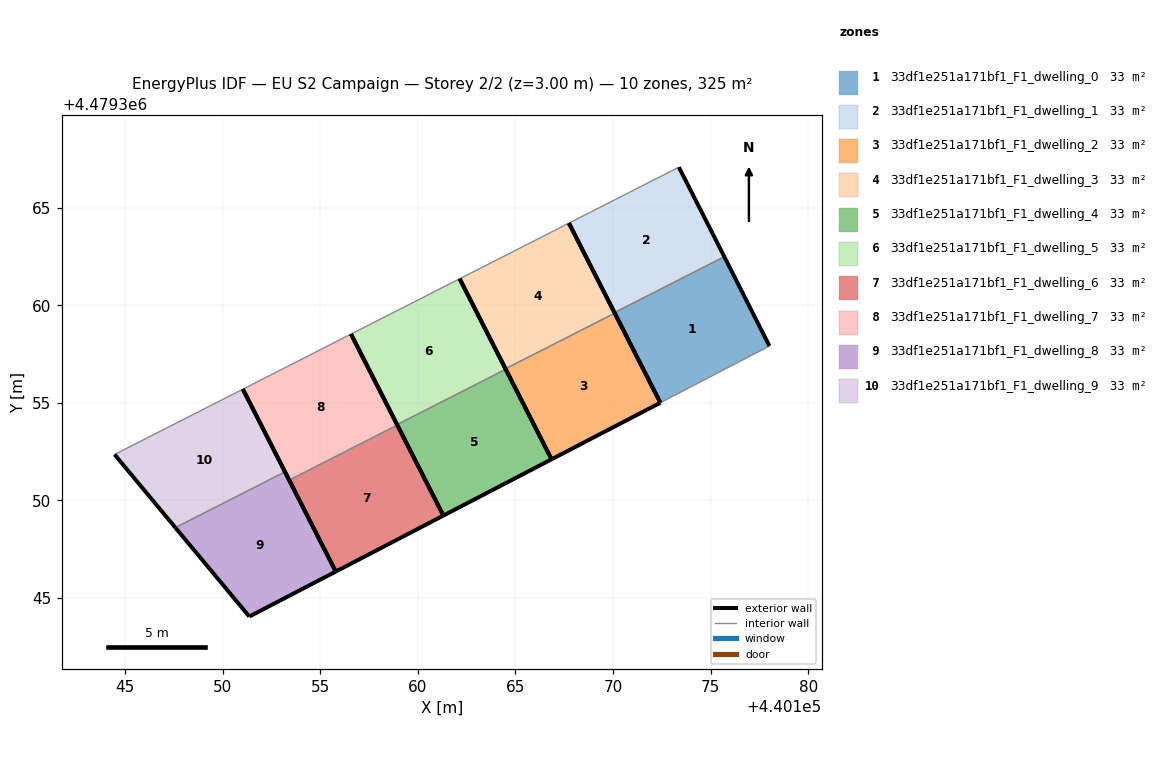
=== STOREY PLAN SPEC (per zone: floor XY polygon, exterior-wall plan segments, windows/doors) ===
zone 1: 33df1e251a171bf1_F1_dwelling_0  (32.5 m²)
  floor: (440178.02, 4479357.91) (440175.70, 4479362.49) (440170.08, 4479359.62) (440172.43, 4479355.00)
  exterior wall: (440175.70, 4479362.49) – (440178.02, 4479357.91)  [5.1 m]
  exterior wall: (440172.43, 4479355.00) – (440170.08, 4479359.62)  [5.2 m]
  interior walls: 2
zone 2: 33df1e251a171bf1_F1_dwelling_1  (32.5 m²)
  floor: (440175.70, 4479362.49) (440175.12, 4479363.64) (440173.38, 4479367.07) (440167.74, 4479364.20) (440170.08, 4479359.62)
  exterior wall: (440170.08, 4479359.62) – (440167.74, 4479364.20)  [5.1 m]
  exterior wall: (440173.38, 4479367.07) – (440175.12, 4479363.64)  [3.9 m]
  exterior wall: (440175.12, 4479363.64) – (440175.70, 4479362.49)  [1.3 m]
  interior walls: 2
zone 3: 33df1e251a171bf1_F1_dwelling_2  (32.5 m²)
  floor: (440172.43, 4479355.00) (440170.09, 4479359.59) (440164.49, 4479356.74) (440166.85, 4479352.11)
  exterior wall: (440170.09, 4479359.59) – (440172.43, 4479355.00)  [5.1 m]
  exterior wall: (440172.43, 4479355.00) – (440166.85, 4479352.11)  [6.3 m]
  exterior wall: (440166.85, 4479352.11) – (440164.49, 4479356.74)  [5.2 m]
  interior walls: 1
zone 4: 33df1e251a171bf1_F1_dwelling_3  (32.5 m²)
  floor: (440170.09, 4479359.59) (440167.74, 4479364.20) (440162.14, 4479361.35) (440164.49, 4479356.74)
  exterior wall: (440167.74, 4479364.20) – (440170.09, 4479359.59)  [5.2 m]
  exterior wall: (440164.49, 4479356.74) – (440162.14, 4479361.35)  [5.2 m]
  interior walls: 2
zone 5: 33df1e251a171bf1_F1_dwelling_4  (32.5 m²)
  floor: (440166.85, 4479352.11) (440164.51, 4479356.72) (440158.94, 4479353.88) (440161.31, 4479349.22)
  exterior wall: (440164.51, 4479356.72) – (440166.85, 4479352.11)  [5.2 m]
  exterior wall: (440166.85, 4479352.11) – (440161.31, 4479349.22)  [6.2 m]
  exterior wall: (440161.31, 4479349.22) – (440158.94, 4479353.88)  [5.2 m]
  interior walls: 1
zone 6: 33df1e251a171bf1_F1_dwelling_5  (32.5 m²)
  floor: (440164.51, 4479356.72) (440162.14, 4479361.35) (440156.58, 4479358.52) (440158.94, 4479353.88)
  exterior wall: (440162.14, 4479361.35) – (440164.51, 4479356.72)  [5.2 m]
  exterior wall: (440158.94, 4479353.88) – (440156.58, 4479358.52)  [5.2 m]
  interior walls: 2
zone 7: 33df1e251a171bf1_F1_dwelling_6  (32.5 m²)
  floor: (440161.31, 4479349.22) (440158.95, 4479353.86) (440153.41, 4479351.04) (440155.80, 4479346.35)
  exterior wall: (440158.95, 4479353.86) – (440161.31, 4479349.22)  [5.2 m]
  exterior wall: (440161.31, 4479349.22) – (440155.80, 4479346.35)  [6.2 m]
  exterior wall: (440155.80, 4479346.35) – (440153.41, 4479351.04)  [5.3 m]
  interior walls: 1
zone 8: 33df1e251a171bf1_F1_dwelling_7  (32.5 m²)
  floor: (440158.95, 4479353.86) (440156.58, 4479358.52) (440151.04, 4479355.70) (440153.41, 4479351.04)
  exterior wall: (440156.58, 4479358.52) – (440158.95, 4479353.86)  [5.2 m]
  exterior wall: (440153.41, 4479351.04) – (440151.04, 4479355.70)  [5.2 m]
  interior walls: 2
zone 9: 33df1e251a171bf1_F1_dwelling_8  (32.5 m²)
  floor: (440155.80, 4479346.35) (440153.20, 4479351.46) (440147.58, 4479348.60) (440151.37, 4479344.05)
  exterior wall: (440153.20, 4479351.46) – (440155.80, 4479346.35)  [5.7 m]
  exterior wall: (440155.80, 4479346.35) – (440151.37, 4479344.05)  [5.0 m]
  exterior wall: (440151.37, 4479344.05) – (440147.58, 4479348.60)  [5.9 m]
  interior walls: 1
zone 10: 33df1e251a171bf1_F1_dwelling_9  (32.5 m²)
  floor: (440153.20, 4479351.46) (440151.04, 4479355.70) (440144.46, 4479352.35) (440147.58, 4479348.60)
  exterior wall: (440147.58, 4479348.60) – (440144.46, 4479352.35)  [4.9 m]
  exterior wall: (440151.04, 4479355.70) – (440153.20, 4479351.46)  [4.8 m]
  interior walls: 2

=== DERIVED (storey summary) ===
Building: EU S2 Campaign
Storey: 2 of 2  (floor level z = 3.00 m)
Storey gross floor area: 325.1 m²
Zones on this storey: 10
  - 33df1e251a171bf1_F1_dwelling_0: floor 32.5 m²; exterior wall 10.3 m (30.9 m²); WWR 0.0%
  - 33df1e251a171bf1_F1_dwelling_1: floor 32.5 m²; exterior wall 10.3 m (30.9 m²); WWR 0.0%
  - 33df1e251a171bf1_F1_dwelling_2: floor 32.5 m²; exterior wall 16.6 m (49.9 m²); WWR 0.0%
  - 33df1e251a171bf1_F1_dwelling_3: floor 32.5 m²; exterior wall 10.4 m (31.1 m²); WWR 0.0%
  - 33df1e251a171bf1_F1_dwelling_4: floor 32.5 m²; exterior wall 16.7 m (50.0 m²); WWR 0.0%
  - 33df1e251a171bf1_F1_dwelling_5: floor 32.5 m²; exterior wall 10.4 m (31.2 m²); WWR 0.0%
  - 33df1e251a171bf1_F1_dwelling_6: floor 32.5 m²; exterior wall 16.7 m (50.0 m²); WWR 0.0%
  - 33df1e251a171bf1_F1_dwelling_7: floor 32.5 m²; exterior wall 10.5 m (31.4 m²); WWR 0.0%
  - 33df1e251a171bf1_F1_dwelling_8: floor 32.5 m²; exterior wall 16.6 m (49.9 m²); WWR 0.0%
  - 33df1e251a171bf1_F1_dwelling_9: floor 32.5 m²; exterior wall 9.6 m (28.9 m²); WWR 0.0%
Zone adjacency (shared interzone walls):
  - 33df1e251a171bf1_F1_dwelling_0 ↔ 33df1e251a171bf1_F1_dwelling_1
  - 33df1e251a171bf1_F1_dwelling_2 ↔ 33df1e251a171bf1_F1_dwelling_3
  - 33df1e251a171bf1_F1_dwelling_4 ↔ 33df1e251a171bf1_F1_dwelling_5
  - 33df1e251a171bf1_F1_dwelling_6 ↔ 33df1e251a171bf1_F1_dwelling_7
  - 33df1e251a171bf1_F1_dwelling_8 ↔ 33df1e251a171bf1_F1_dwelling_9